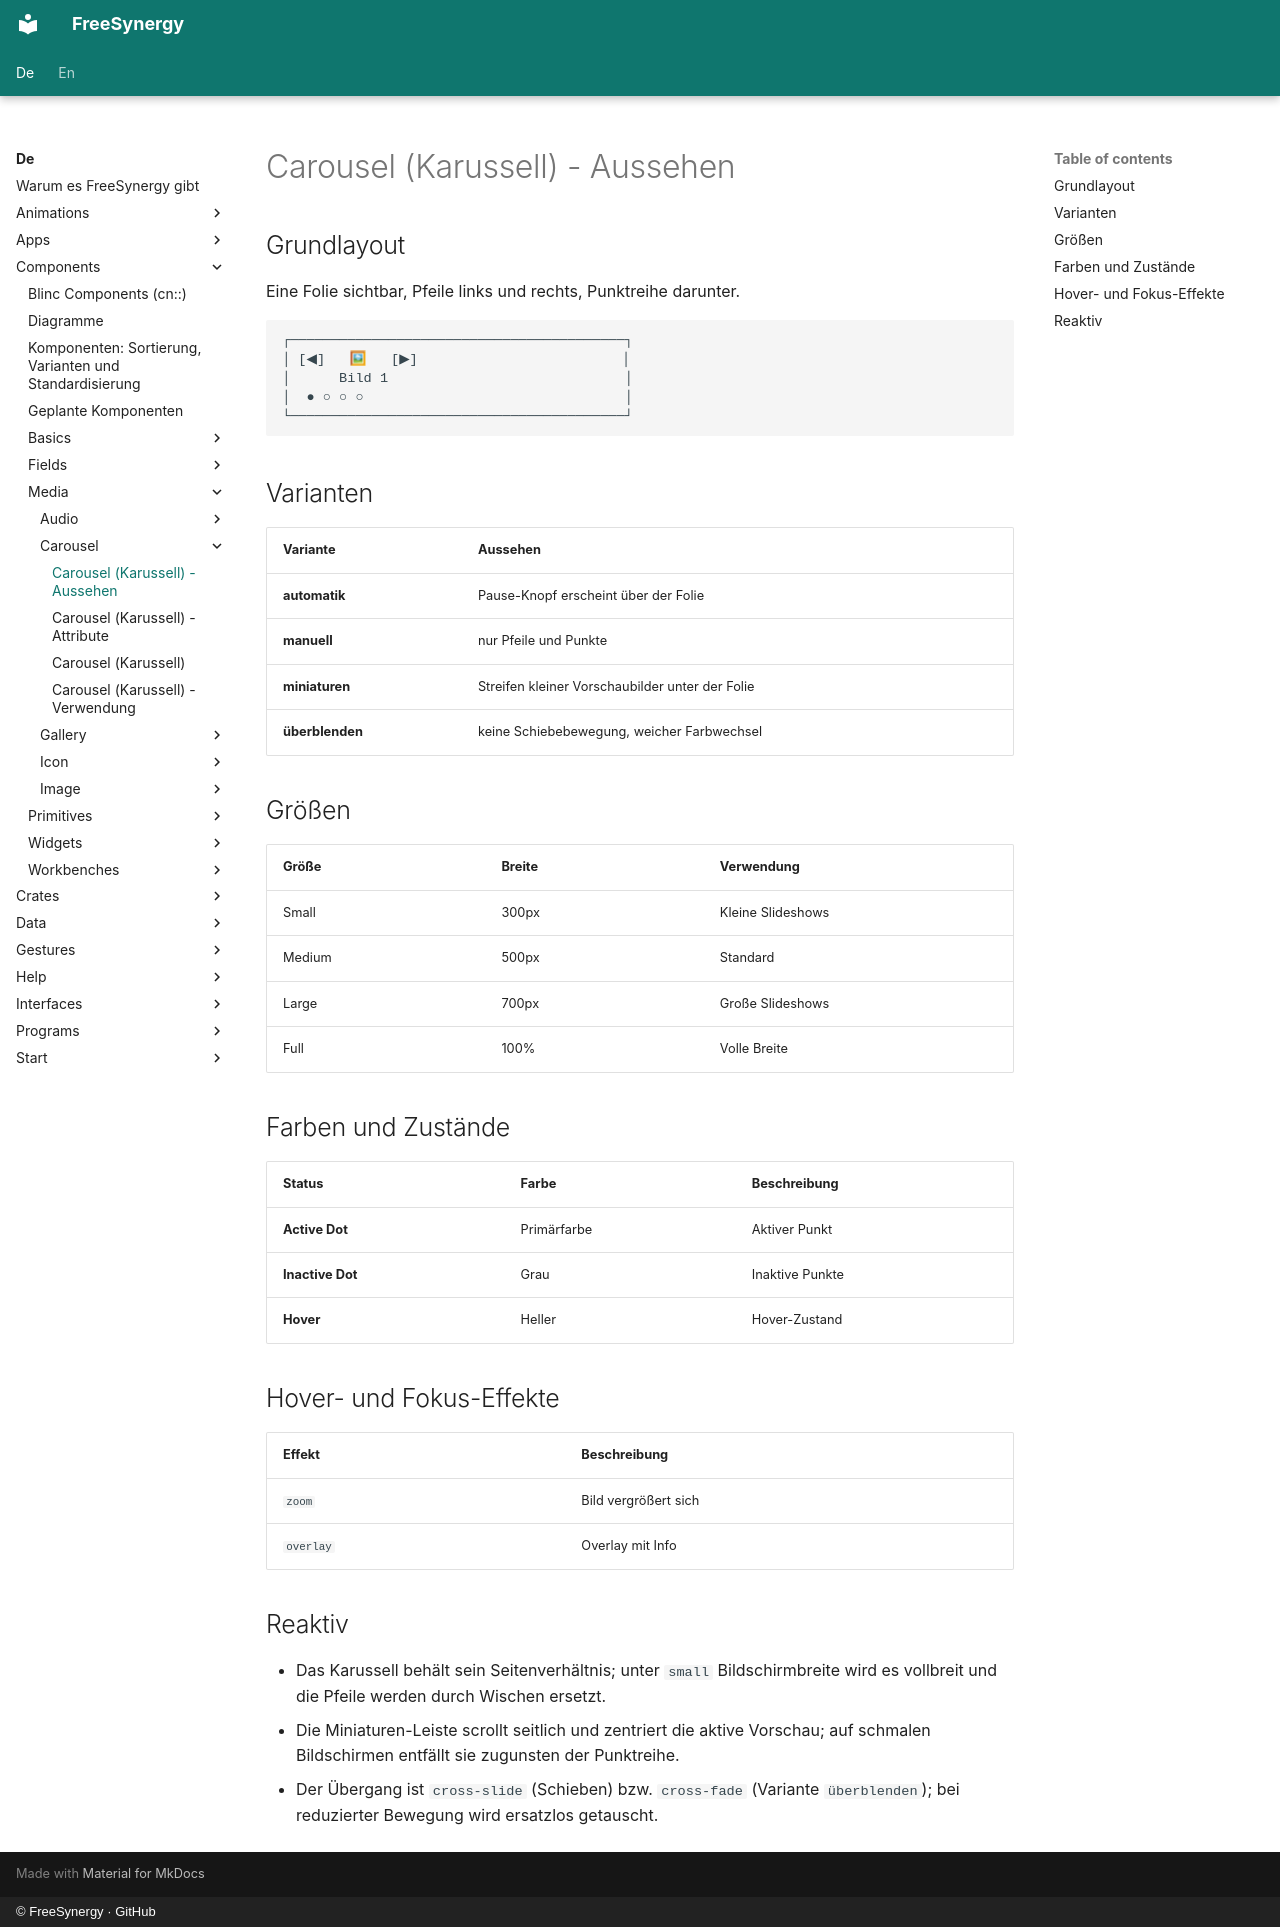

repository: FreeSynergy/fs-documentation · page: de/components/media/carousel/appearance/index.html · generator: mkdocs · copyright: © FreeSynergy · GitHub

# Carousel (Karussell) - Aussehen

## Grundlayout
Eine Folie sichtbar, Pfeile links und rechts, Punktreihe darunter.

```
┌─────────────────────────────────────────┐
│ [◀]   🖼   [▶]                         │
│      Bild 1                             │
│  ● ○ ○ ○                                │
└─────────────────────────────────────────┘
```

## Varianten

| Variante | Aussehen |
|----------|----------|
| **automatik** | Pause-Knopf erscheint über der Folie |
| **manuell** | nur Pfeile und Punkte |
| **miniaturen** | Streifen kleiner Vorschaubilder unter der Folie |
| **überblenden** | keine Schiebebewegung, weicher Farbwechsel |

## Größen

| Größe | Breite | Verwendung |
|-------|--------|------------|
| Small | 300px | Kleine Slideshows |
| Medium | 500px | Standard |
| Large | 700px | Große Slideshows |
| Full | 100% | Volle Breite |

## Farben und Zustände

| Status | Farbe | Beschreibung |
|--------|-------|--------------|
| **Active Dot** | Primärfarbe | Aktiver Punkt |
| **Inactive Dot** | Grau | Inaktive Punkte |
| **Hover** | Heller | Hover-Zustand |

## Hover- und Fokus-Effekte

| Effekt | Beschreibung |
|--------|--------------|
| `zoom` | Bild vergrößert sich |
| `overlay` | Overlay mit Info |

## Reaktiv

- Das Karussell behält sein Seitenverhältnis; unter `small` Bildschirmbreite wird es vollbreit
  und die Pfeile werden durch Wischen ersetzt.
- Die Miniaturen-Leiste scrollt seitlich und zentriert die aktive Vorschau; auf schmalen
  Bildschirmen entfällt sie zugunsten der Punktreihe.
- Der Übergang ist `cross-slide` (Schieben) bzw. `cross-fade` (Variante `überblenden`);
  bei reduzierter Bewegung wird ersatzlos getauscht.
